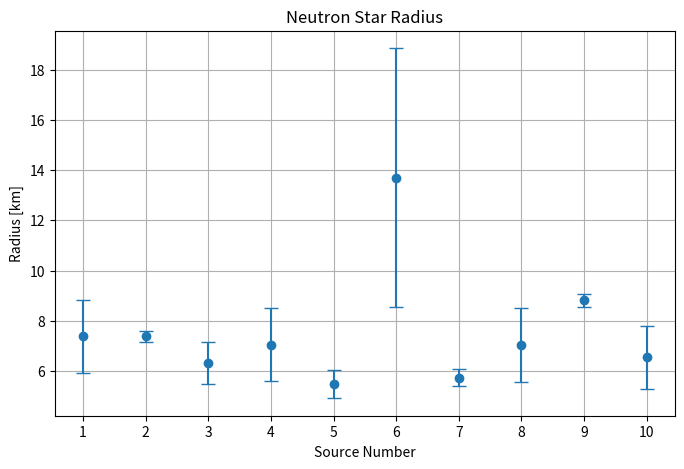

Here is the Python script that generated this plot:
import numpy as np
import matplotlib.pyplot as plt
import pandas as pd

# -----------------------------
# 定数
# -----------------------------
sigma = 5.67e-8
kpc_to_m = 3.086e19

# -----------------------------
# データ
# -----------------------------
data = {
    1: {"D": 4.5, "F": [2.13, 0.54, 0.42], "T": [2.15, 1.25, 1.25]},
    2: {"D": 10.9, "F": [0.74, 0.44, 0.28], "T": [2.32, 1.99, 1.77]},
    3: {"D": 4.2, "F": [5.20, 1.48, 0.42], "T": [2.70, 1.79, 1.26]},
    4: {"D": 7.2, "F": [0.39, 0.14], "T": [1.75, 1.17]},
    5: {"D": 7.4, "F": [1.10, 0.35], "T": [2.33, 1.88]},
    6: {"D": 8.0, "F": [1.08, 0.41], "T": [1.84, 1.10]},
    7: {"D": 6.0, "F": [3.45, 0.91, 0.69], "T": [2.73, 2.07, 1.91]},
    8: {"D": 7.0, "F": [0.52, 0.17], "T": [1.86, 1.21]},
    9: {"D": 7.6, "F": [0.57, 0.21], "T": [1.65, 1.26]},
    10: {"D": 8.4, "F": [0.51, 0.11], "T": [1.82, 1.42]},
}

number = []
mean_R = []
std_R = []

all_results = []

for num, d in data.items():
    
    D = d["D"] * kpc_to_m
    
    radii = []

    for i, (F, T) in enumerate(zip(d["F"], d["T"])):
        F = F * 1e-11
        T = T * 1e7

        L = 4 * np.pi * D ** 2 * F
        W = sigma * T **4
        R = np.sqrt(L/(4 * np.pi * W))

        R_km = R / 1000

        radii.append(R_km)
    
    #平均
    mean = np.mean(radii)
    #標準偏差
    std = np.std(radii, ddof=1)

    number.append(num)
    mean_R.append(mean)
    std_R.append(std)

    print(f"\n --DATA {num}-- ")
    print("Radius [km] =", np.round(radii, 2))
    print(f"Mean Radius = {mean:.2f} km")
    print(f"Standard Deviation = {std:.2f} km")

    all_results.append({
        "Data" : num,
        "Radius [km]" : np.round(radii, 2),
        "Mean [km]" : round(mean, 2),
        "Std [km]" : round(std, 2)
    })

df = pd.DataFrame(all_results)

# CSV保存
df.to_csv("neutron_star_radius_results.csv", index=False)


# χ^2 検定

mean_R = np.array(mean_R)
std_R = np.array(std_R)

R0 = np.mean(mean_R)

# χ^2
chi2 = np.sum((mean_R - R0)**2 / std_R**2)

nu = len(mean_R) - 1

# reduced χ^2
chi2_reduced = chi2 / nu

print("\n===== Chi-square Test =====")
print(f"Global Mean Radius = {R0:.2f} km")
print(f"Chi-square = {chi2:.2f}")
print(f"Degrees of Freedom = {nu}")
print(f"Reduced Chi-square = {chi2_reduced:.2f}")

plt.figure(figsize=(8,5))

plt.errorbar(
    number,
    mean_R,
    yerr=std_R,
    fmt='o',
    capsize=5
)

plt.xlabel("Source Number")
plt.ylabel("Radius [km]")

plt.title("Neutron Star Radius")

plt.xticks(number)
plt.grid()

# 画像保存
plt.savefig("neutron_star_radius_plot.png")

# 表示
plt.show()
